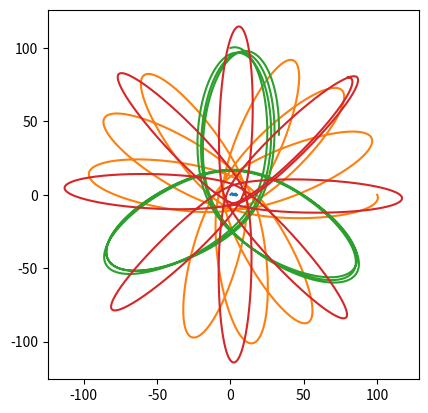

Write the Python code that produced this figure.

from abc import ABC, abstractmethod
import numpy as np
from numpy import array as vec
import numpy.linalg
import matplotlib.pyplot as plt
import itertools

MODEL_G = 0.5  # гравитационная постоянная
COLLISION_DISTANCE = 5.0
COLLISION_COEFFICIENT = 50.0
MODEL_DELTA_T = 0.01
TIME_TO_MODEL = 50

# ABC это не алфавит, а AbstractBaseClass. Не даст создать экземпляр, пока не переопределишь все методы-заглушки
class Universe(ABC):
    """Невнятная вселенная, основа всех миров"""

    def __init__(self):
        self.bodies = []

    @abstractmethod
    def gravity_flow_dencity_per_1_1(self, dist):
        """
        Плотность потока гравитационного поля между двумя
        единичными массами на заданном расстоянии
        """
        ...

    def model_step(self):
        """Итерация решения задачи Коши. Конечно не присуща вселенной, но тут на своём месте"""
        for b1, b2 in itertools.product(self.bodies, self.bodies):
            if b1 != b2:
                b1.apply_force(b1.force_induced_by_other(b2))
        for b in self.bodies:
            b.advance()

    def add_body(self, body):
        self.bodies.append(body)


class MaterialPoint:
    """Материальная точка, движущаяся по двумерной плоскости"""
    
    def __init__(self, universe, mass, position, velocity):
        self.universe = universe
        self.mass = mass
        self.position = position
        self.velocity = velocity
        universe.add_body(self)

        self.ptrace = [self.position.copy()]
        self.vtrace = [self.velocity.copy()]
    
    def force_induced_by_other(self, other):
        """Сила, с которой другое тело действует на данное"""    
        delta_p = other.position - self.position
        distance = numpy.linalg.norm(delta_p)  # Евклидова норма (по теореме Пифагора)
        force_direction = delta_p / distance
        force = force_direction * self.mass * other.mass *\
        self.universe.gravity_flow_dencity_per_1_1(distance)
        return force

    def advance(self):
        """Перемещаем тело, исходя из его скорости"""
        self.position += self.velocity * MODEL_DELTA_T
        self.ptrace.append(self.position.copy())
        self.vtrace.append(self.velocity.copy())

    def apply_force(self, force):
        """Изменяем скорость, исходя из силы, действующей на тело"""
        self.velocity += force * MODEL_DELTA_T / self.mass


class Universe2D(Universe):
    def __init__(self,
                 G,                  # гравитационная постоянная
                 k,                  # коэффициент при упругом соударении
                 collision_distance  # всё-таки это не точки
                 ):
        super().__init__()
        self.G = G
        self.k = k
        self.collision_distance = collision_distance

    def gravity_flow_dencity_per_1_1(self, dist):
        # будем считать, что отскакивают точки друг от друга резко,
        # но стараться не допускать этого

        if dist > self.collision_distance:
            # Ситуация с притяжением в двумерном мире
            return self.G / dist 
        else:
            # Отталкивание при соударении (притяжение убираем).
            # К гравитации не относится, т.к. имеет скорее электростатическую
            # природу, так что это sort of hack.
            # Никаких конкретных законов не реализует, просто нечто отрицательное =)
            return -self.k / dist ** 2

u = Universe2D(MODEL_G, COLLISION_COEFFICIENT, COLLISION_DISTANCE)

bodies = [
    MaterialPoint(u, 5000., vec([  0.,   0.]), vec([ 0.,   0.])),
    MaterialPoint(u,     10., vec([100.,   0.]), vec([ 5., -10.])),
    MaterialPoint(u,     10., vec([  0., 100.]), vec([15.,   5.])),
    MaterialPoint(u,     20., vec([  80., 80.]), vec([10.,   0.]))
]
    
steps = int(TIME_TO_MODEL / MODEL_DELTA_T)
for stepn in range(steps):
    u.model_step()


plt.gca().set_aspect('equal')

for b in bodies:
    plt.plot(*tuple(map(list, zip(*b.ptrace))))

plt.show()



